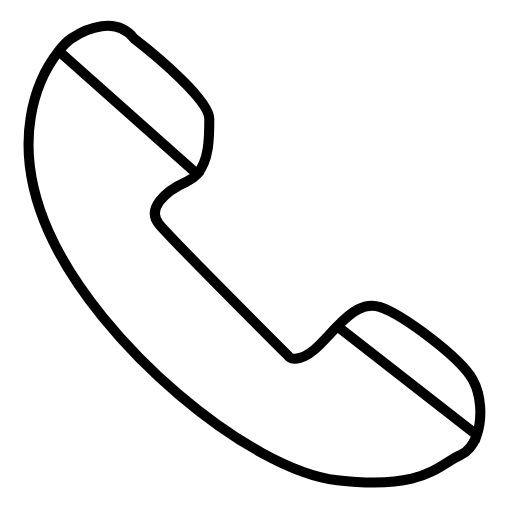
t = 0.00 s
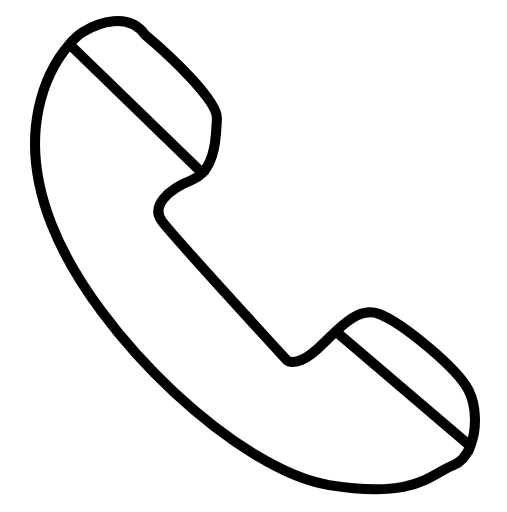
t = 1.79 s
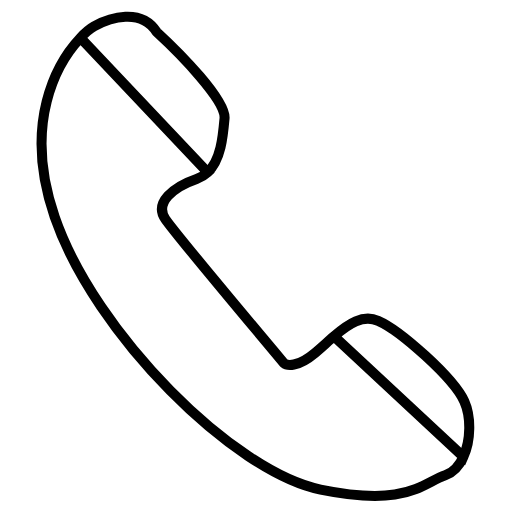
t = 3.22 s
t = 5.00 s: frame unchanged from t = 0.00 s, image omitted
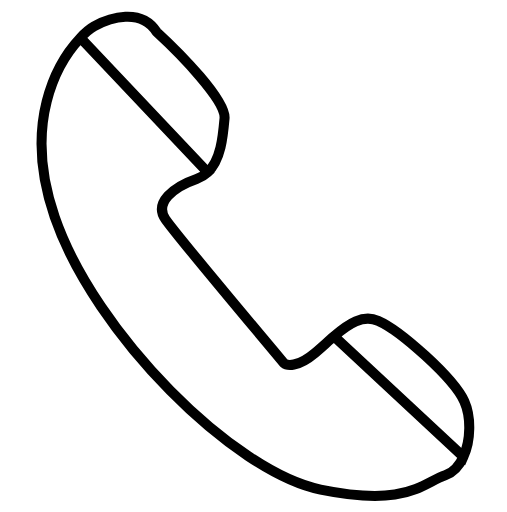
t = 6.78 s
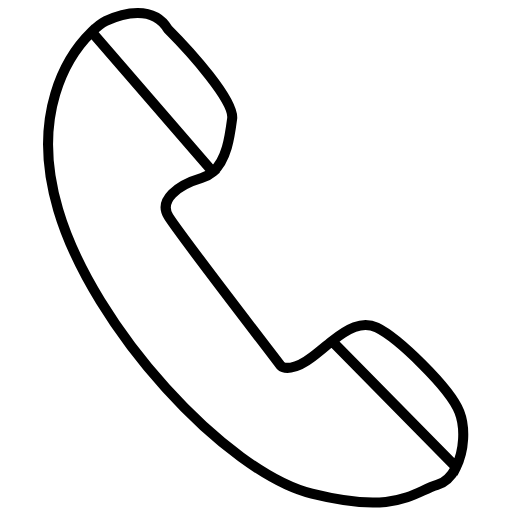
t = 8.21 s

The animated SVG that drew these frames (rendered in a browser with its animation timeline set to each time). Animation: 1 SMIL element (animateTransform=1); one cycle of 10.00 s, repeats indefinitely.

<svg xmlns="http://www.w3.org/2000/svg" viewBox="0 0 101 102" width="101" height="102">
<!-- better-lottie 0.6.1 · comp "Phone [better-lottie]" -->
<g transform="translate(44.134 58.381)"><g transform="rotate(0)"><animateTransform attributeName="transform" type="rotate" values="0;10;0;10;0;10;0;10;10;0;10;0;10;0;10;10;0;10;0;10;0;10;10;0;10;0;10;0;0;10;0;10;0;10;0;10;10;0;10;0;10;0;0;10;0;10;0;10;0;10;10;0;10;0;10;0;0;10;0;10;0;10;0;10;10;0;10;0;10;0;0;10;0;10;0;10;0;10;10;0;10;0;10;0;0;10;0;10;0;10;0;10;10;0;10;0;10;0;0;10;0;10;0;10;0;10;10;0;10;0;10;0;0;10;0;10;0;10;0;10;10;0;10;0;10;0;0;10;0;10;0;10;0;10;10;0;10;0;10;0;0" keyTimes="0;0.004;0.008;0.012;0.016;0.02;0.024;0.028;0.076;0.08;0.084;0.088;0.092;0.096;0.1;0.104;0.108;0.112;0.116;0.12;0.124;0.128;0.176;0.18;0.184;0.188;0.192;0.196;0.2;0.204;0.208;0.212;0.216;0.22;0.224;0.228;0.276;0.28;0.284;0.288;0.292;0.296;0.3;0.304;0.308;0.312;0.316;0.32;0.324;0.328;0.376;0.38;0.384;0.388;0.392;0.396;0.4;0.404;0.408;0.412;0.416;0.42;0.424;0.428;0.476;0.48;0.484;0.488;0.492;0.496;0.5;0.504;0.508;0.512;0.516;0.52;0.524;0.528;0.576;0.58;0.584;0.588;0.592;0.596;0.6;0.604;0.608;0.612;0.616;0.62;0.624;0.628;0.676;0.68;0.684;0.688;0.692;0.696;0.7;0.704;0.708;0.712;0.716;0.72;0.724;0.728;0.776;0.78;0.784;0.788;0.792;0.796;0.8;0.804;0.808;0.812;0.816;0.82;0.824;0.828;0.876;0.88;0.884;0.888;0.892;0.896;0.9;0.904;0.908;0.912;0.916;0.92;0.924;0.928;0.976;0.98;0.984;0.988;0.992;0.996;1" dur="10s" begin="0s" repeatCount="indefinite"/><g transform="translate(-44.491 -57.212)"><g transform="translate(49.268 49.25)"><path d="M46.068 36.25C45.427 38.075 44.348 39.555 42.784 40.25C38.284 42.25 35.784 47.25 18.284 45.25C0.784 43.25 -29.216 18.25 -39.216 -4.25C-47.268 -22.366 -41.382 -34.971 -37.216 -40.24C-37.216 -40.24 -9.641 -15.75 -9.641 -15.75C-10.195 -15.135 -10.878 -14.623 -11.716 -14.25C-16.216 -12.25 -19.716 -8.75 -17.216 -5.75C-15.216 -3.35 0.95 12.917 8.784 20.75C9.45 21.25 11.583 21.45 14.784 18.25C15.982 17.052 17.134 15.764 18.284 14.588C20.97 11.838 23.63 9.699 26.784 10.75C31.284 12.25 42.784 20.75 45.284 25.25C46.914 28.186 47.268 32.825 46.068 36.25C46.068 36.25 18.284 14.588 18.284 14.588M-9.641 -15.75C-7.216 -18.435 -7.216 -23.089 -7.216 -26.75C-7.216 -30.35 -17.216 -38.917 -22.216 -42.75C-25.716 -47.25 -31.716 -44.75 -34.716 -42.75C-35.301 -42.36 -36.208 -41.515 -37.216 -40.24" fill="#ffffff"/><path d="M46.068 36.25C45.427 38.075 44.348 39.555 42.784 40.25C38.284 42.25 35.784 47.25 18.284 45.25C0.784 43.25 -29.216 18.25 -39.216 -4.25C-47.268 -22.366 -41.382 -34.971 -37.216 -40.24C-37.216 -40.24 -9.641 -15.75 -9.641 -15.75C-10.195 -15.135 -10.878 -14.623 -11.716 -14.25C-16.216 -12.25 -19.716 -8.75 -17.216 -5.75C-15.216 -3.35 0.95 12.917 8.784 20.75C9.45 21.25 11.583 21.45 14.784 18.25C15.982 17.052 17.134 15.764 18.284 14.588C20.97 11.838 23.63 9.699 26.784 10.75C31.284 12.25 42.784 20.75 45.284 25.25C46.914 28.186 47.268 32.825 46.068 36.25C46.068 36.25 18.284 14.588 18.284 14.588M-9.641 -15.75C-7.216 -18.435 -7.216 -23.089 -7.216 -26.75C-7.216 -30.35 -17.216 -38.917 -22.216 -42.75C-25.716 -47.25 -31.716 -44.75 -34.716 -42.75C-35.301 -42.36 -36.208 -41.515 -37.216 -40.24" fill="none" stroke="#000000" stroke-width="2"/></g></g></g></g>
</svg>
